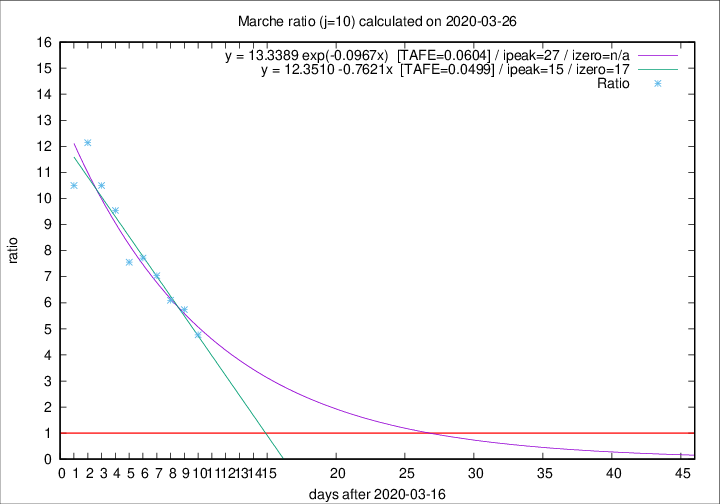

Data behind this chart, as committed beside it:
2020-03-26, 23, 310, 253, 53, 4.7736
2020-03-25, 56, 287, 241, 42, 5.738
2020-03-24, 28, 231, 195, 32, 6.094
2020-03-23, 19, 203, 176, 25, 7.04
2020-03-22, 30, 184, 162, 21, 7.714
2020-03-21, 17, 154, 136, 18, 7.556
2020-03-20, 22, 137, 124, 13, 9.539
2020-03-19, 23, 115, 105, 10, 10.5
2020-03-18, 23, 92, 85, 7, 12.14
2020-03-17, 12, 69, 63, 6, 10.5
